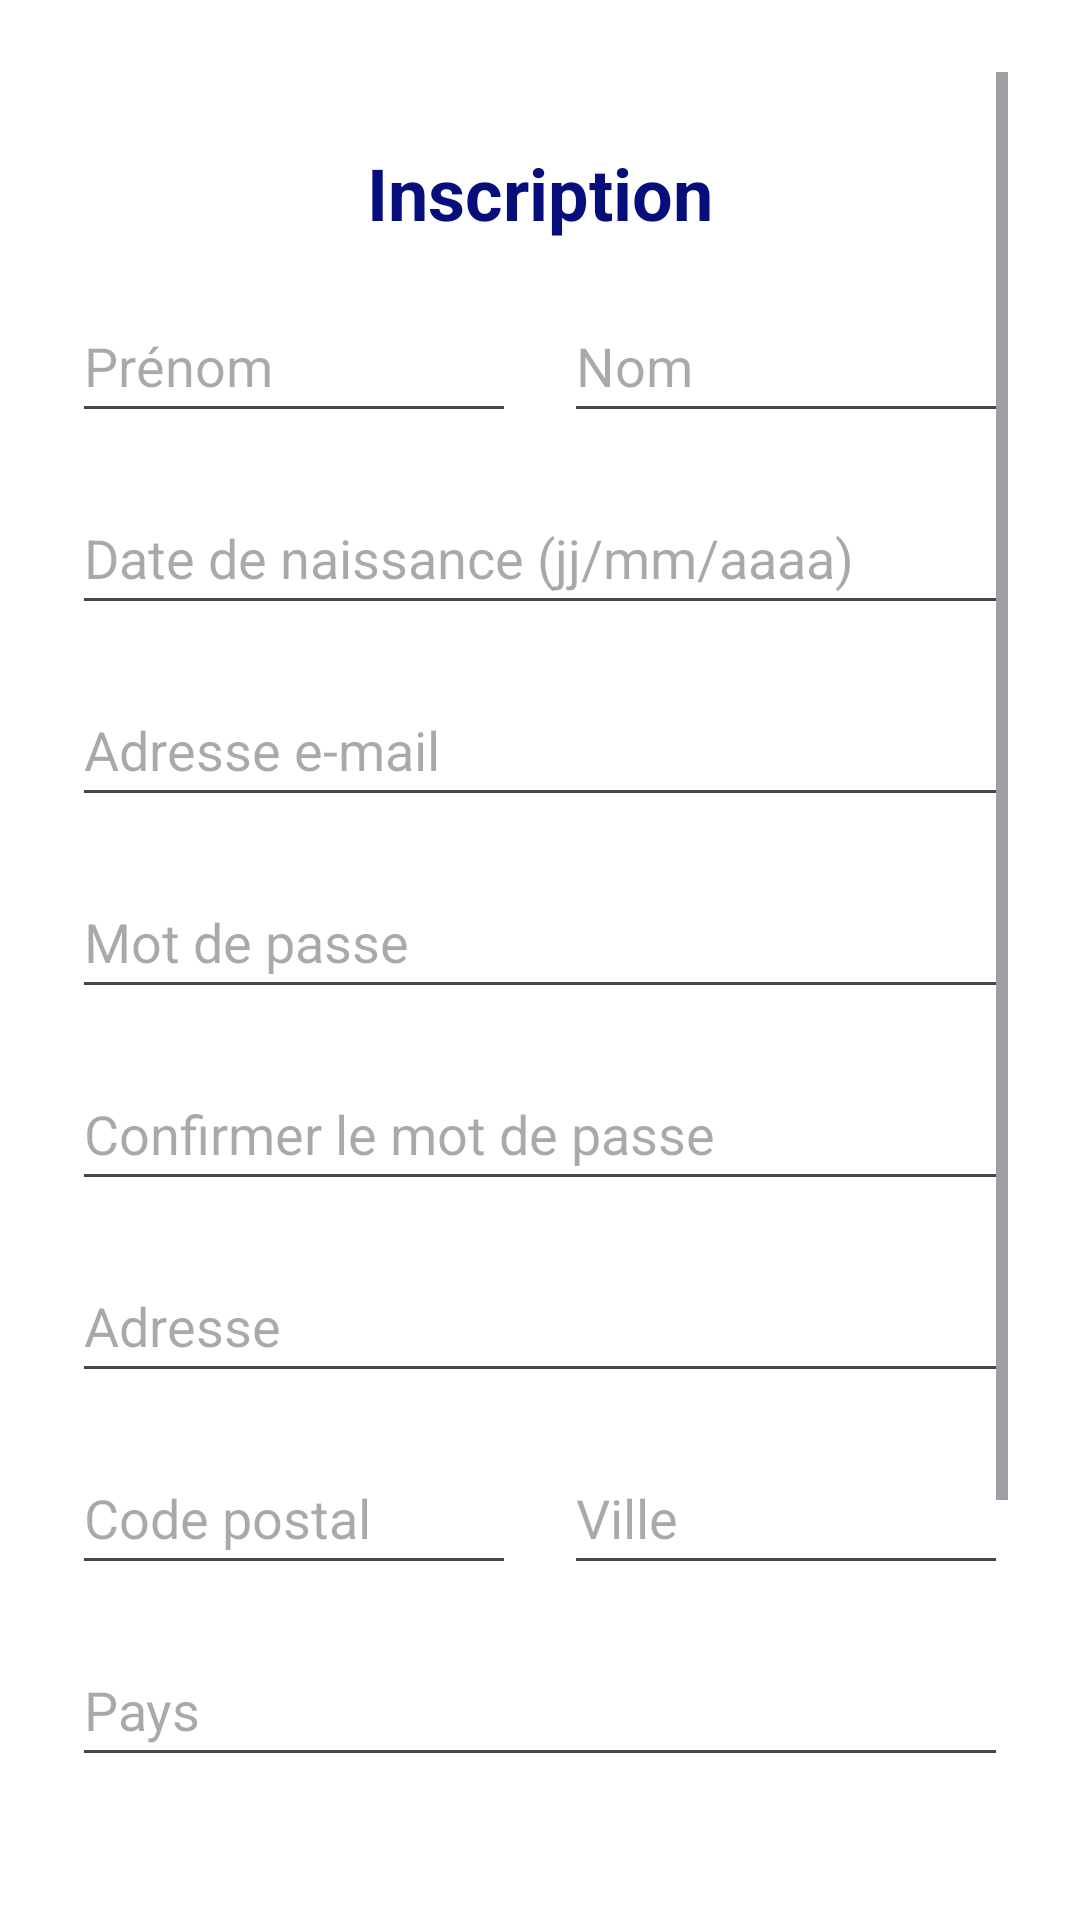

Reconstruct the res/layout file that produces this screen, plus the resources it refers to.
<!-- AndroidManifest.xml: application theme Theme.Associationcoeurdefrance -->
<!-- res/layout/fragment_register.xml -->
<?xml version="1.0" encoding="utf-8"?>
<androidx.constraintlayout.widget.ConstraintLayout
    xmlns:android="http://schemas.android.com/apk/res/android"
    xmlns:app="http://schemas.android.com/apk/res-auto"
    android:layout_width="match_parent"
    android:layout_height="match_parent"
    android:padding="24dp"
    android:background="#FFFFFF">

    <ScrollView
        android:layout_width="0dp"
        android:layout_height="0dp"
        app:layout_constraintTop_toTopOf="parent"
        app:layout_constraintBottom_toBottomOf="parent"
        app:layout_constraintStart_toStartOf="parent"
        app:layout_constraintEnd_toEndOf="parent">

        <LinearLayout
            android:layout_width="match_parent"
            android:layout_height="wrap_content"
            android:orientation="vertical">

            <TextView
                android:layout_width="wrap_content"
                android:layout_height="wrap_content"
                android:text="Inscription"
                android:textSize="24sp"
                android:textStyle="bold"
                android:textColor="@color/darkblue"
                android:layout_gravity="center_horizontal"
                android:layout_marginTop="24dp" />
            <LinearLayout
                android:layout_width="match_parent"
                android:layout_height="wrap_content"
                android:orientation="horizontal"
                android:spacing="16dp"
                android:layout_marginTop="16dp">

                <EditText
                    android:id="@+id/editTextFirstName"
                    android:layout_width="0dp"
                    android:layout_height="wrap_content"
                    android:layout_weight="1"
                    android:minHeight="48dp"
                    android:hint="Prénom"
                    android:inputType="textPersonName"
                    android:layout_marginEnd="8dp" />

                <EditText
                    android:id="@+id/editTextLastName"
                    android:layout_width="0dp"
                    android:layout_height="wrap_content"
                    android:layout_weight="1"
                    android:minHeight="48dp"
                    android:hint="Nom"
                    android:inputType="textPersonName"
                    android:layout_marginStart="8dp" />

            </LinearLayout>

            <EditText
                android:id="@+id/editTextBirthdate"
                android:layout_width="match_parent"
                android:layout_height="wrap_content"
                android:minHeight="48dp"
                android:hint="Date de naissance (jj/mm/aaaa)"
                android:inputType="date"
                android:layout_marginTop="16dp" />

            <EditText
                android:id="@+id/editTextEmail"
                android:layout_width="match_parent"
                android:layout_height="wrap_content"
                android:minHeight="48dp"
                android:hint="Adresse e-mail"
                android:inputType="textEmailAddress"
                android:layout_marginTop="16dp" />

            <EditText
                android:id="@+id/editTextPassword"
                android:layout_width="match_parent"
                android:layout_height="wrap_content"
                android:minHeight="48dp"
                android:hint="Mot de passe"
                android:inputType="textPassword"
                android:layout_marginTop="16dp" />

            <EditText
                android:id="@+id/editTextPasswordConfirm"
                android:layout_width="match_parent"
                android:layout_height="wrap_content"
                android:minHeight="48dp"
                android:hint="Confirmer le mot de passe"
                android:inputType="textPassword"
                android:layout_marginTop="16dp" />

            <EditText
                android:id="@+id/editTextAddress"
                android:layout_width="match_parent"
                android:layout_height="wrap_content"
                android:minHeight="48dp"
                android:hint="Adresse"
                android:inputType="textPostalAddress"
                android:layout_marginTop="16dp" />

            <LinearLayout
                android:layout_width="match_parent"
                android:layout_height="wrap_content"
                android:orientation="horizontal"
                android:layout_marginTop="16dp">

                <EditText
                    android:id="@+id/editPostalCode"
                    android:layout_width="0dp"
                    android:layout_height="wrap_content"
                    android:layout_weight="1"
                    android:minHeight="48dp"
                    android:hint="Code postal"
                    android:inputType="number"
                    android:layout_marginEnd="8dp" />

                <EditText
                    android:id="@+id/editTextCity"
                    android:layout_width="0dp"
                    android:layout_height="wrap_content"
                    android:layout_weight="1"
                    android:minHeight="48dp"
                    android:hint="Ville"
                    android:inputType="text"
                    android:layout_marginStart="8dp" />

            </LinearLayout>



            <EditText
                android:id="@+id/editTextCountry"
                android:layout_width="match_parent"
                android:layout_height="wrap_content"
                android:minHeight="48dp"
                android:hint="Pays"
                android:inputType="text"
                android:layout_marginTop="16dp" />

            <Button
                android:id="@+id/register_button"
                android:layout_width="match_parent"
                android:layout_height="wrap_content"
                android:minHeight="48dp"
                android:text="S'inscrire"
                android:layout_marginTop="24dp"
                android:backgroundTint="@color/darkblue"
                android:textColor="#FFFFFF" />

            <TextView
                android:id="@+id/login_link"
                android:layout_width="wrap_content"
                android:layout_height="wrap_content"
                android:minHeight="48dp"
                android:text="Déjà un compte ? Se connecter"
                android:textColor="@color/darkblue"
                android:textSize="14sp"
                android:layout_gravity="center_horizontal"
                android:layout_marginTop="16dp"
                android:layout_marginBottom="32dp" />
        </LinearLayout>
    </ScrollView>

</androidx.constraintlayout.widget.ConstraintLayout>
<!-- resources referenced by this layout -->
<resources>
  <color name="darkblue">#050E7A</color>
  <style name="Theme.Associationcoeurdefrance" parent="Theme.Material3.Light.NoActionBar">
          
          <item name="colorPrimary">#6200EE</item>
          <item name="colorOnPrimary">#FFFFFF</item>
  
  
          <item name="colorOnBackground">#121212</item>
  
          
          <item name="colorSurface">#F5F5F5</item>
          <item name="colorOnSurface">#000000</item>
  
          
          <item name="colorError">#B00020</item>
          <item name="colorOnError">#FFFFFF</item>
  
          
          <item name="android:windowBackground">#FFFFFF</item>
  
  
      </style>
</resources>
